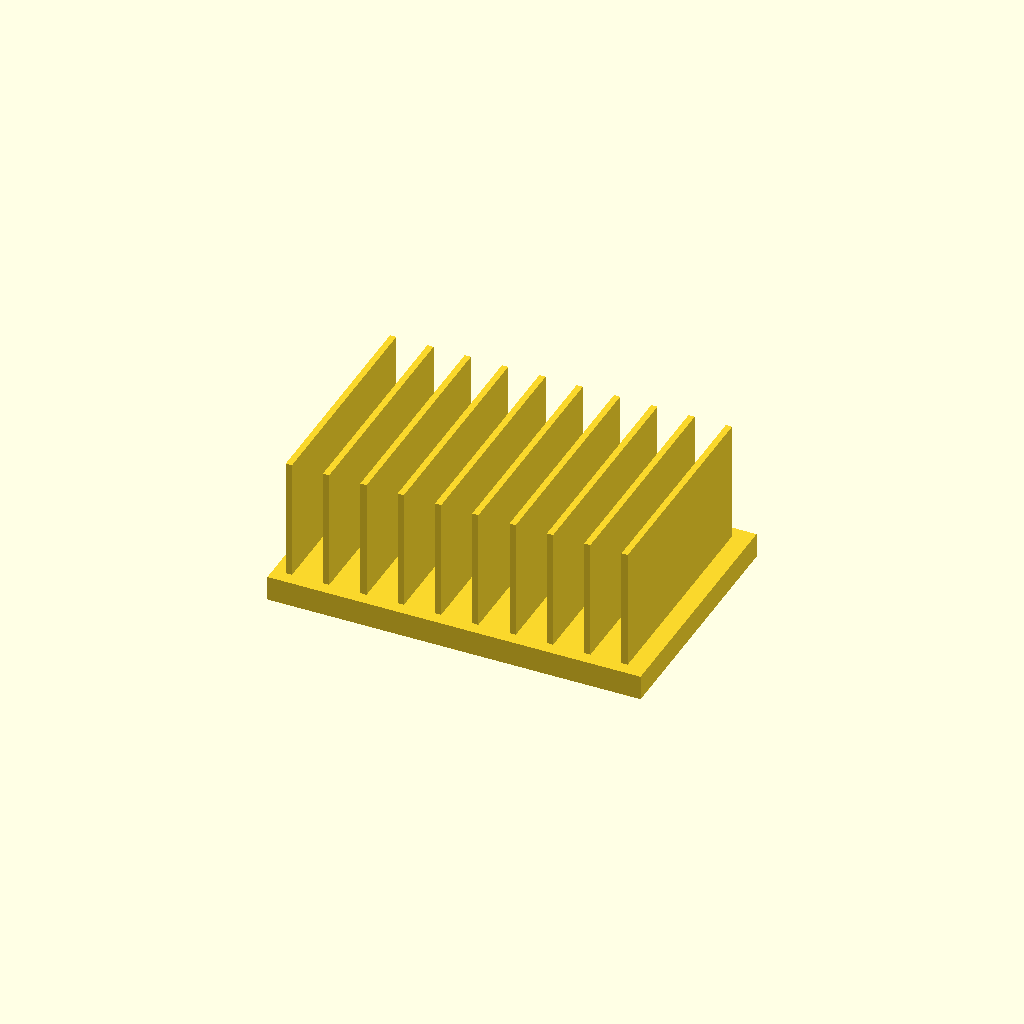
Cell 1: the model at its default parameters.
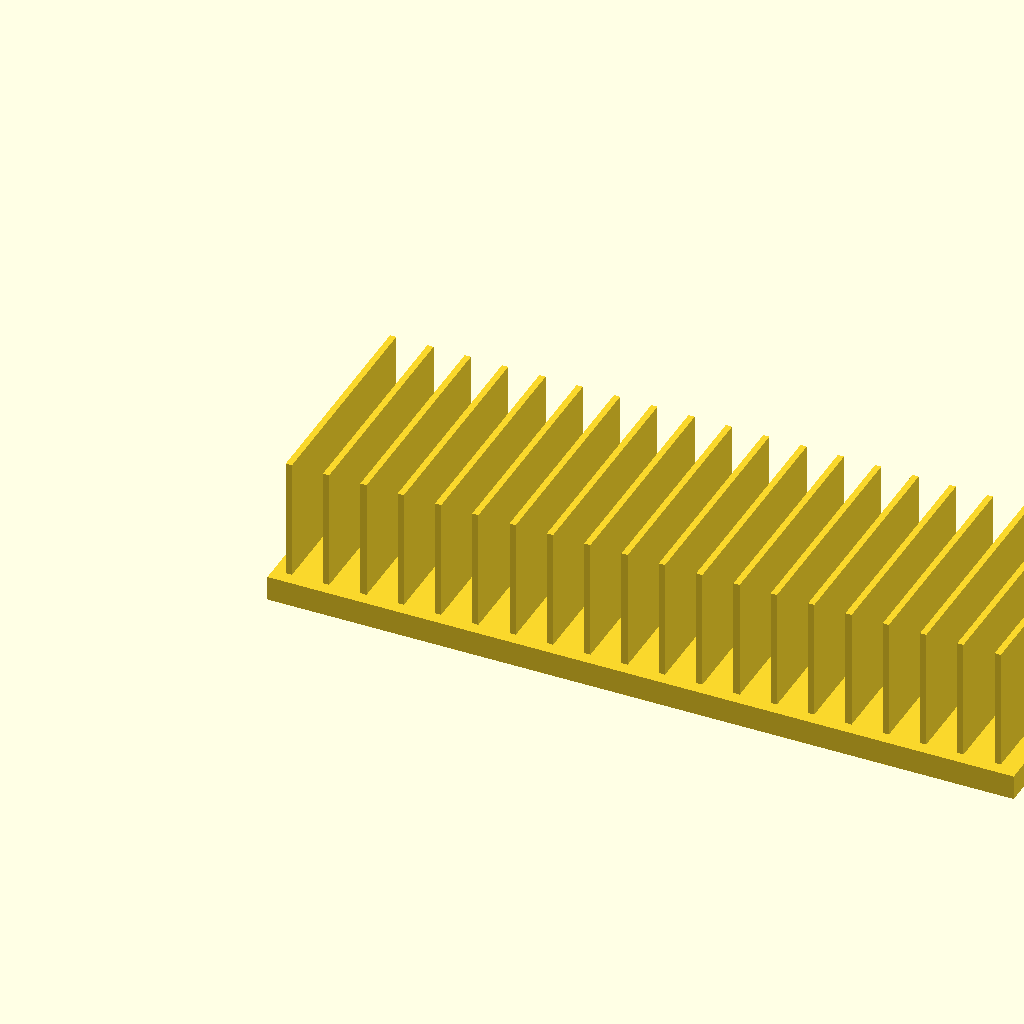
Cell 2: base_l = 240 (everything else at default).
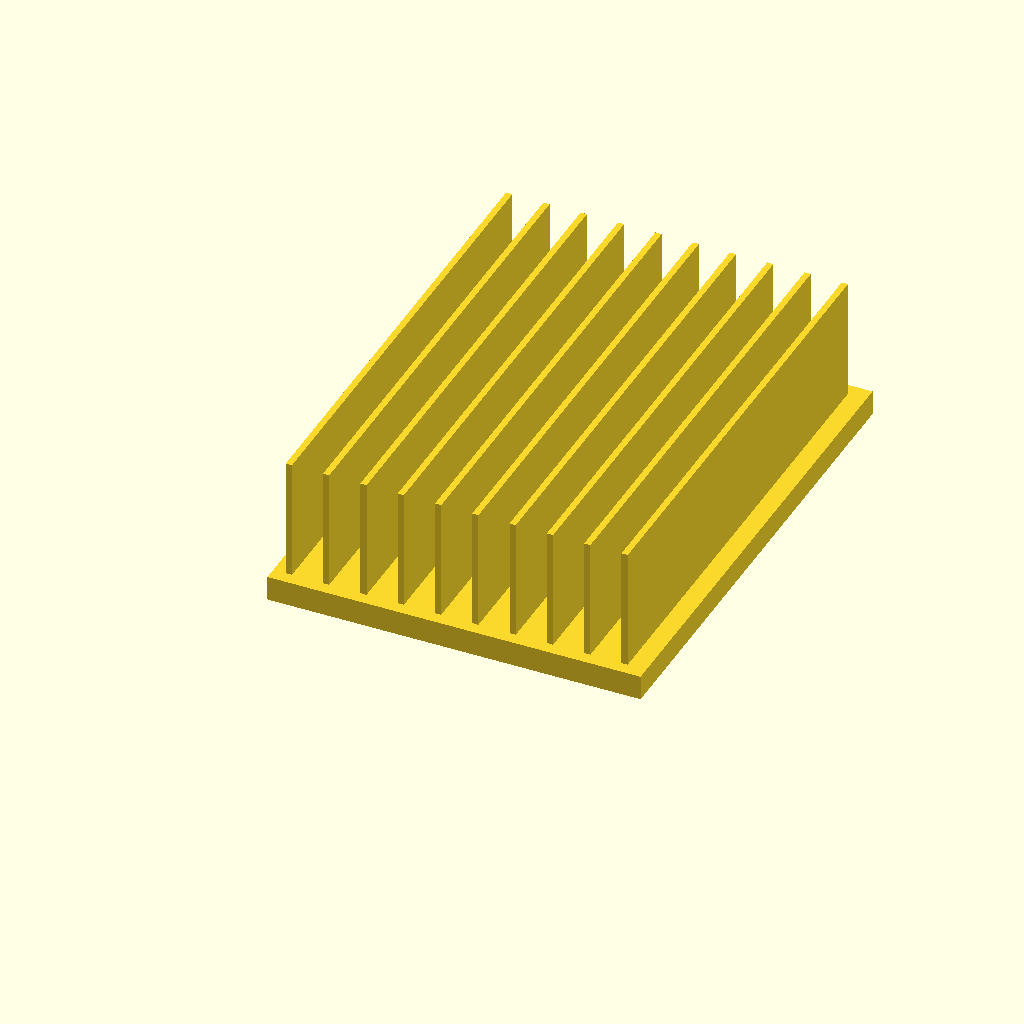
Cell 3: base_w = 160 (everything else at default).
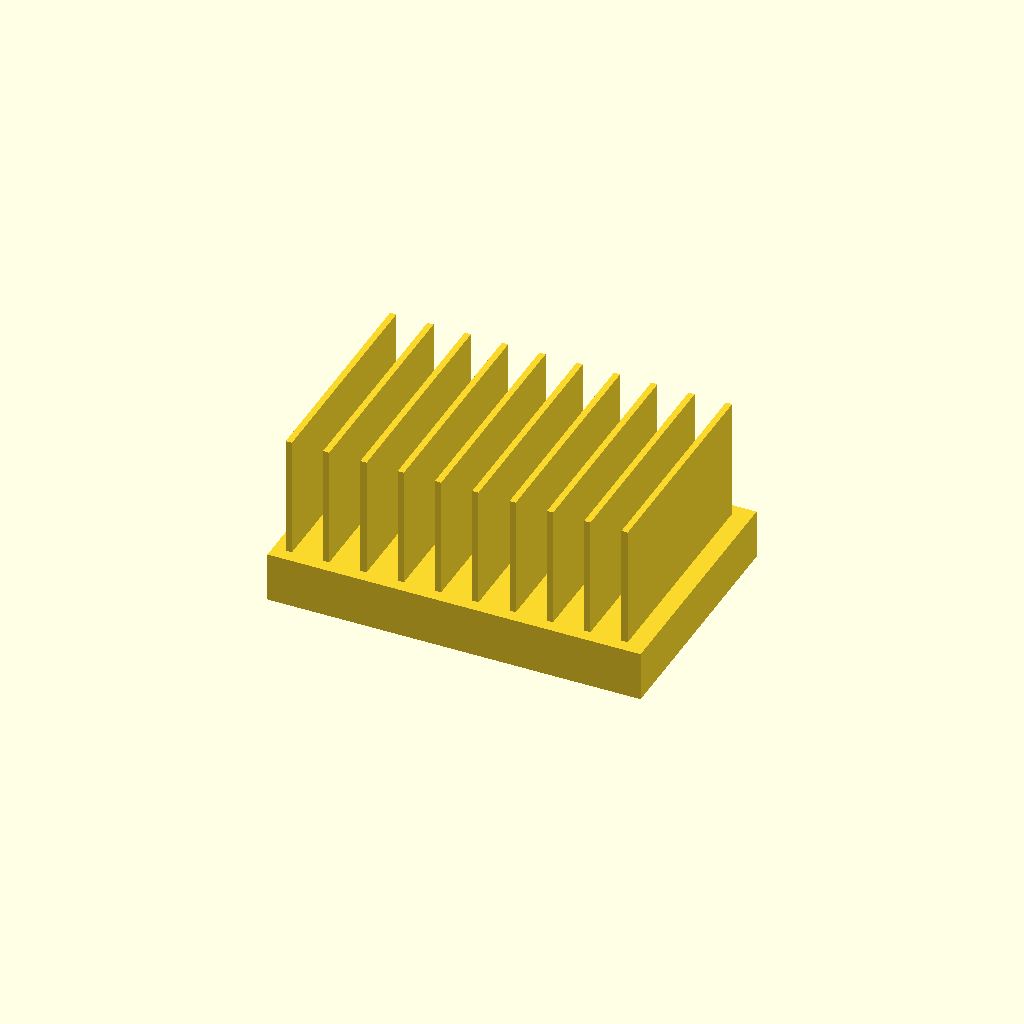
Cell 4: base_t = 16 (everything else at default).
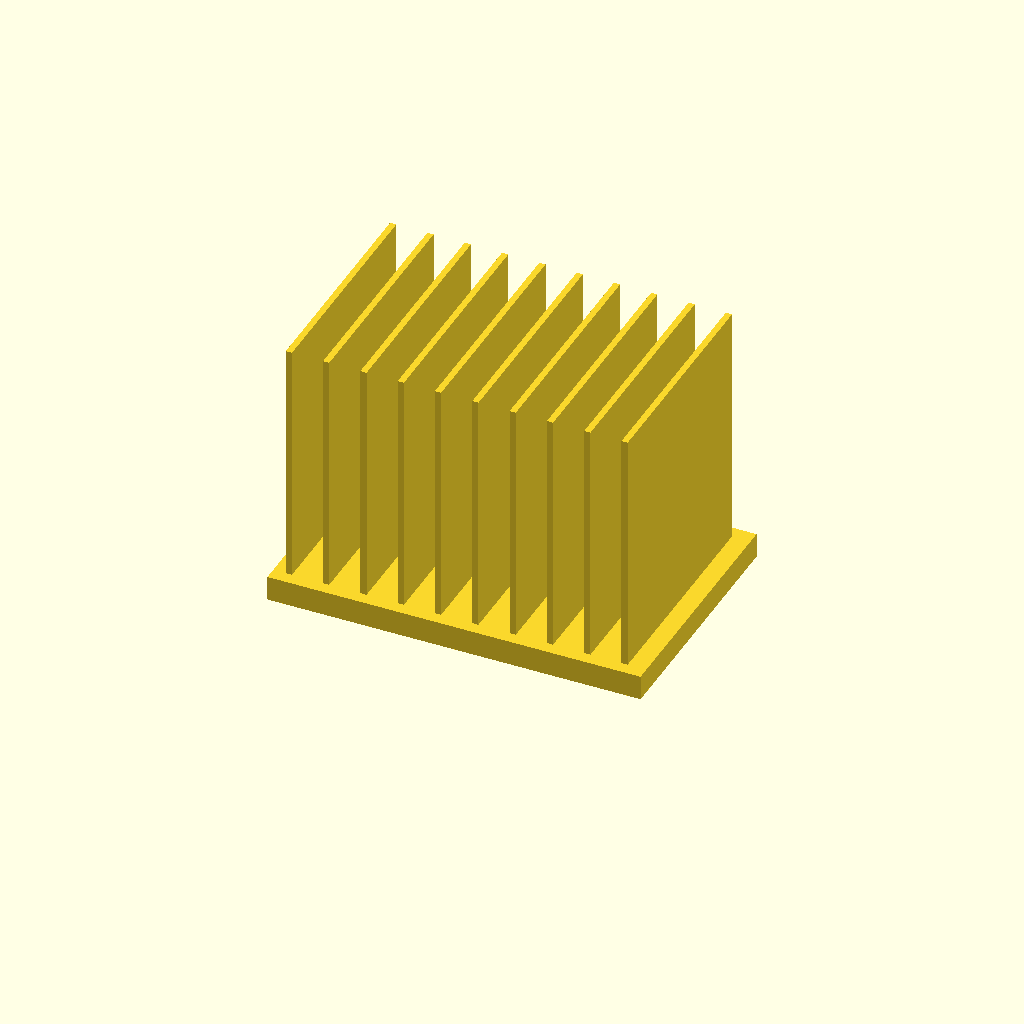
Cell 5: fin_h = 80 (everything else at default).
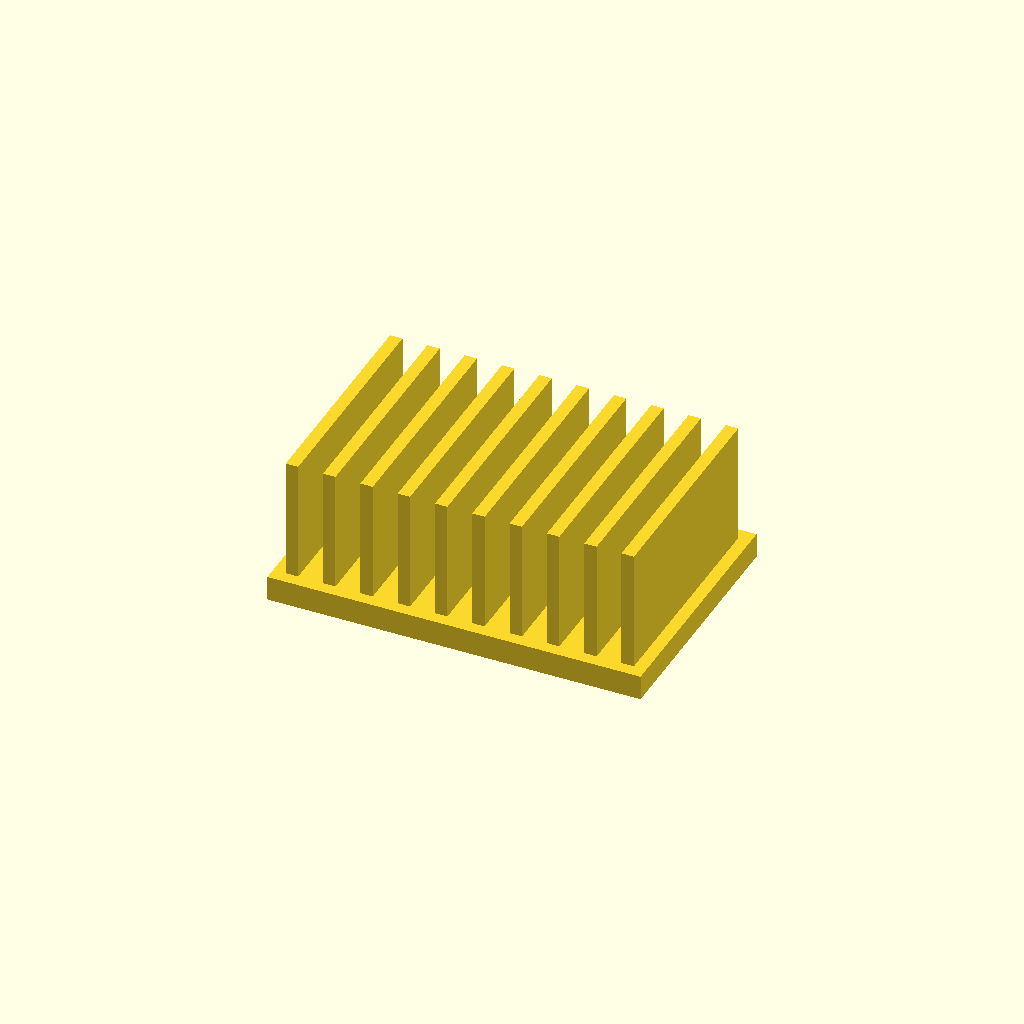
Cell 6: fin_t = 4 (everything else at default).
All cells are drawn from one camera (rotation 55°, 0°, 25°, orthographic, colour scheme Cornfield), so only the parameter changes between them.
Source of the model, optional_data/data/solid2/heatsink/part_0113.scad:
$fn = 32;

// ----------------------------------------------------------------------
// Heatsink: uniform fin block
// ----------------------------------------------------------------------

// --- parameters (mm) ---
base_l = 120;             // base length, X
base_w = 80;              // base width, Y
base_t = 8;               // base plate thickness
fin_h = 40;               // fin height above the base
fin_t = 2;                // fin thickness
edge = 4;                 // margin from the base ends
pitch = 12;               // fin pitch

n_fins = floor((base_l - 2 * edge - fin_t) / pitch) + 1;  // fin count
total_h = base_t + fin_h - 1;  // overall height

union() {
  cube([base_l, base_w, base_t]);
  for (i = [0 : n_fins - 1])
    translate([edge + i * pitch, edge, base_t - 1])
      cube([fin_t, base_w - 2 * edge, fin_h]);
}
Customizer parameters (derived from the source; name, type, default, range or options):
base_l: number, default 120
base_w: number, default 80
base_t: number, default 8
fin_h: number, default 40
fin_t: number, default 2
edge: number, default 4
pitch: number, default 12
